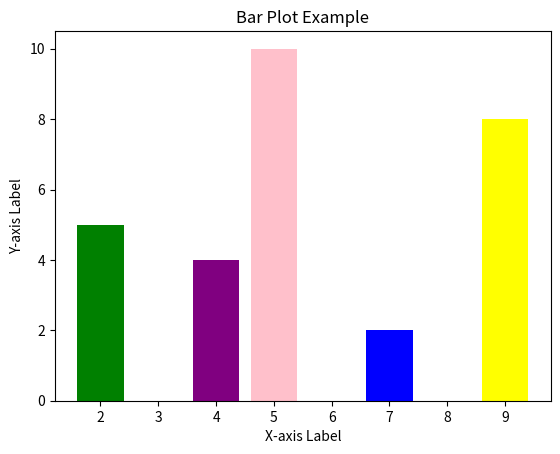

Python code for this plot:
import matplotlib.pyplot as plt
import numpy as np

x = np.array([5,2,9,4,7])
y = np.array([10, 5, 8, 4, 2])
bar_colors = ['pink', 'green', 'yellow', 'purple', 'blue']
plt.bar(x, y, color=bar_colors)

# Add labels to the axes
plt.xlabel('X-axis Label')
plt.ylabel('Y-axis Label')

plt.title('Bar Plot Example')
plt.show()
